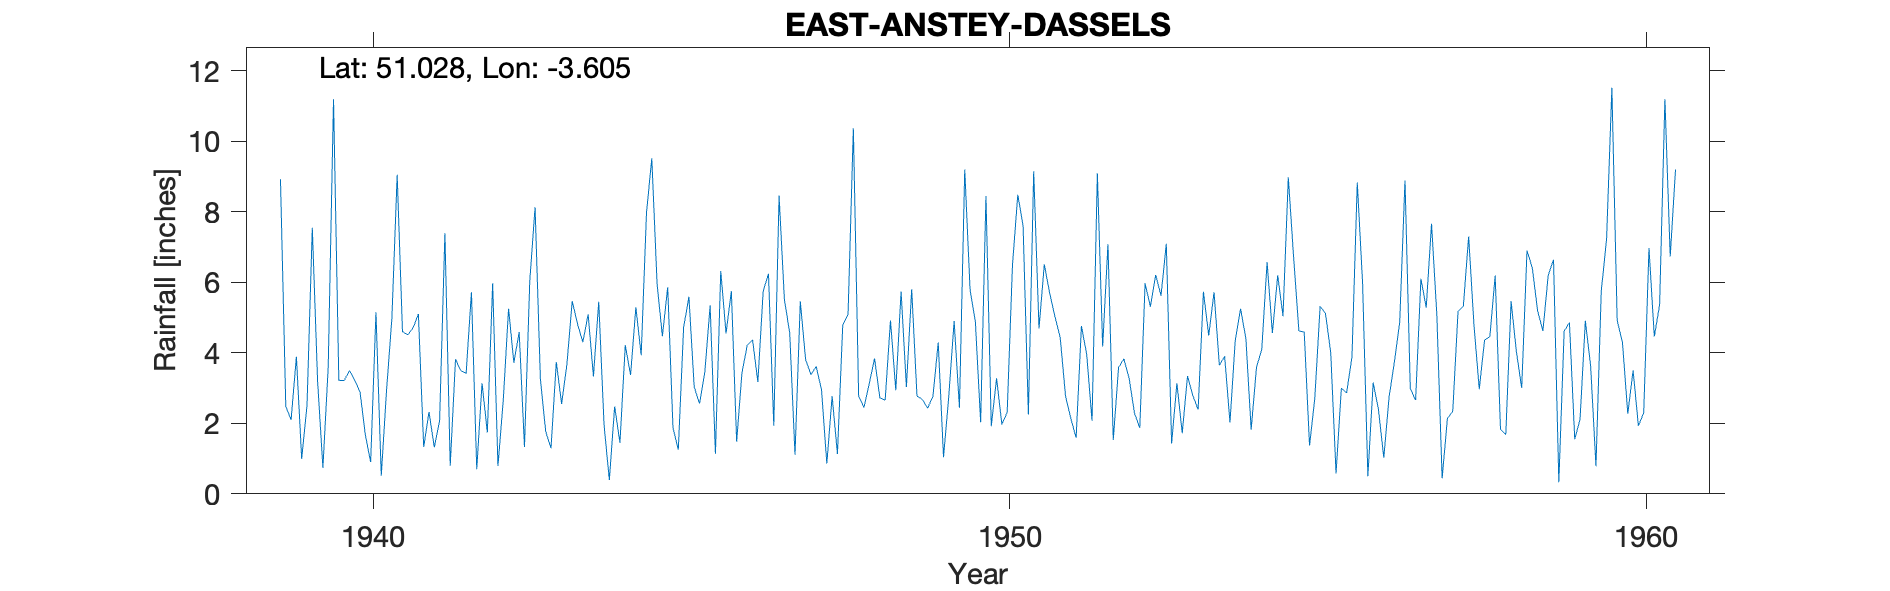

The file beside this chart, header and first rows:
EAST-ANSTEY-DASSELS, , , , , , , , , , , , , , , , , , , , , , , 
Grid ref, SS875266, Long, -3.605, Lat, 51.03, Elevation, 850, ft, , , , , , , , , , , , , , , 
Station no, 2110/2, , , , , , , , , , , , , , , , , , , , , , 
, 1931, 1932, 1933, 1934, 1935, 1936, 1937, 1938, 1939, 1940, 1941, 1942, 1943, 1944, 1945, 1946, 1947, 1948, 1949, 1950, 1951, 1952, 1953
January, , , , , , , , , 8.92, 3.21, 4.51, 5.72, 8.13, 5.45, 4.47, 4.55, 4.57, 10.37, 2.77, 2.03, 6.51, 7.08, 1.43
February, , , , , , , , , 2.48, 3.5, 4.71, 0.7, 3.25, 1.96, 5.86, 5.75, 1.11, 2.77, 2.68, 8.45, 5.7, 1.53, 3.14
March, , , , , , , , , 2.1, 3.22, 5.1, 3.14, 1.77, 0.39, 1.87, 1.48, 5.46, 2.45, 2.43, 1.92, 5.03, 3.58, 1.72
April, , , , , , , , , 3.89, 2.89, 1.33, 1.74, 1.29, 2.48, 1.25, 3.43, 3.81, 3.13, 2.76, 3.28, 4.43, 3.83, 3.34
May, , , , , , , , , 0.99, 1.67, 2.32, 5.97, 3.74, 1.45, 4.72, 4.22, 3.38, 3.84, 4.29, 1.97, 2.77, 3.27, 2.79
June, , , , , , , , , 2.5, 0.9, 1.32, 0.79, 2.55, 4.22, 5.59, 4.37, 3.61, 2.72, 1.04, 2.31, 2.14, 2.29, 2.39
July, , , , , , , , , 7.55, 5.15, 2.08, 2.65, 3.67, 3.37, 3.03, 3.17, 2.95, 2.66, 2.78, 6.49, 1.59, 1.87, 5.73
August, , , , , , , , , 3.19, 0.51, 7.39, 5.25, 5.47, 5.29, 2.56, 5.75, 0.86, 4.92, 4.9, 8.48, 4.76, 5.97, 4.49
September, , , , , , , , , 0.74, 2.95, 0.8, 3.72, 4.82, 3.93, 3.45, 6.24, 2.77, 2.94, 2.44, 7.61, 3.95, 5.31, 5.72
October, , , , , , , , , 3.6, 4.97, 3.82, 4.59, 4.3, 7.96, 5.34, 1.93, 1.13, 5.74, 9.2, 2.25, 2.07, 6.21, 3.65
November, , , , , , , , , 11.19, 9.05, 3.49, 1.33, 5.09, 9.52, 1.14, 8.46, 4.79, 3.03, 5.8, 9.15, 9.09, 5.62, 3.9
December, , , , , , , , , 3.22, 4.6, 3.42, 6.05, 3.33, 5.96, 6.32, 5.51, 5.08, 5.8, 4.89, 4.69, 4.18, 7.09, 2.02
Total, , , , , , , , , 50.37, 42.62, 40.29, 41.65, 47.41, 51.98, 45.6, 54.86, 39.52, 50.37, 45.98, 58.63, 52.22, 53.65, 40.32
1950 Gauge moved 20yds to E to avoid she…, , , , , , , , , , , , , , , , , , , , , , , 
1959 Mar Fair Gauge will read about 2 pe…, , , , , , , , , , , , , , , , , , , , , , , 
Gauge read 09.30-10.00am, , , , , , , , , , , , , , , , , , , , , , , 
SRC_ID 8217, , , , , , , , , , , , , , , , , , , , , , , 
1939-1963, , , , , , , , , , , , , , , , , , , , , , , 
